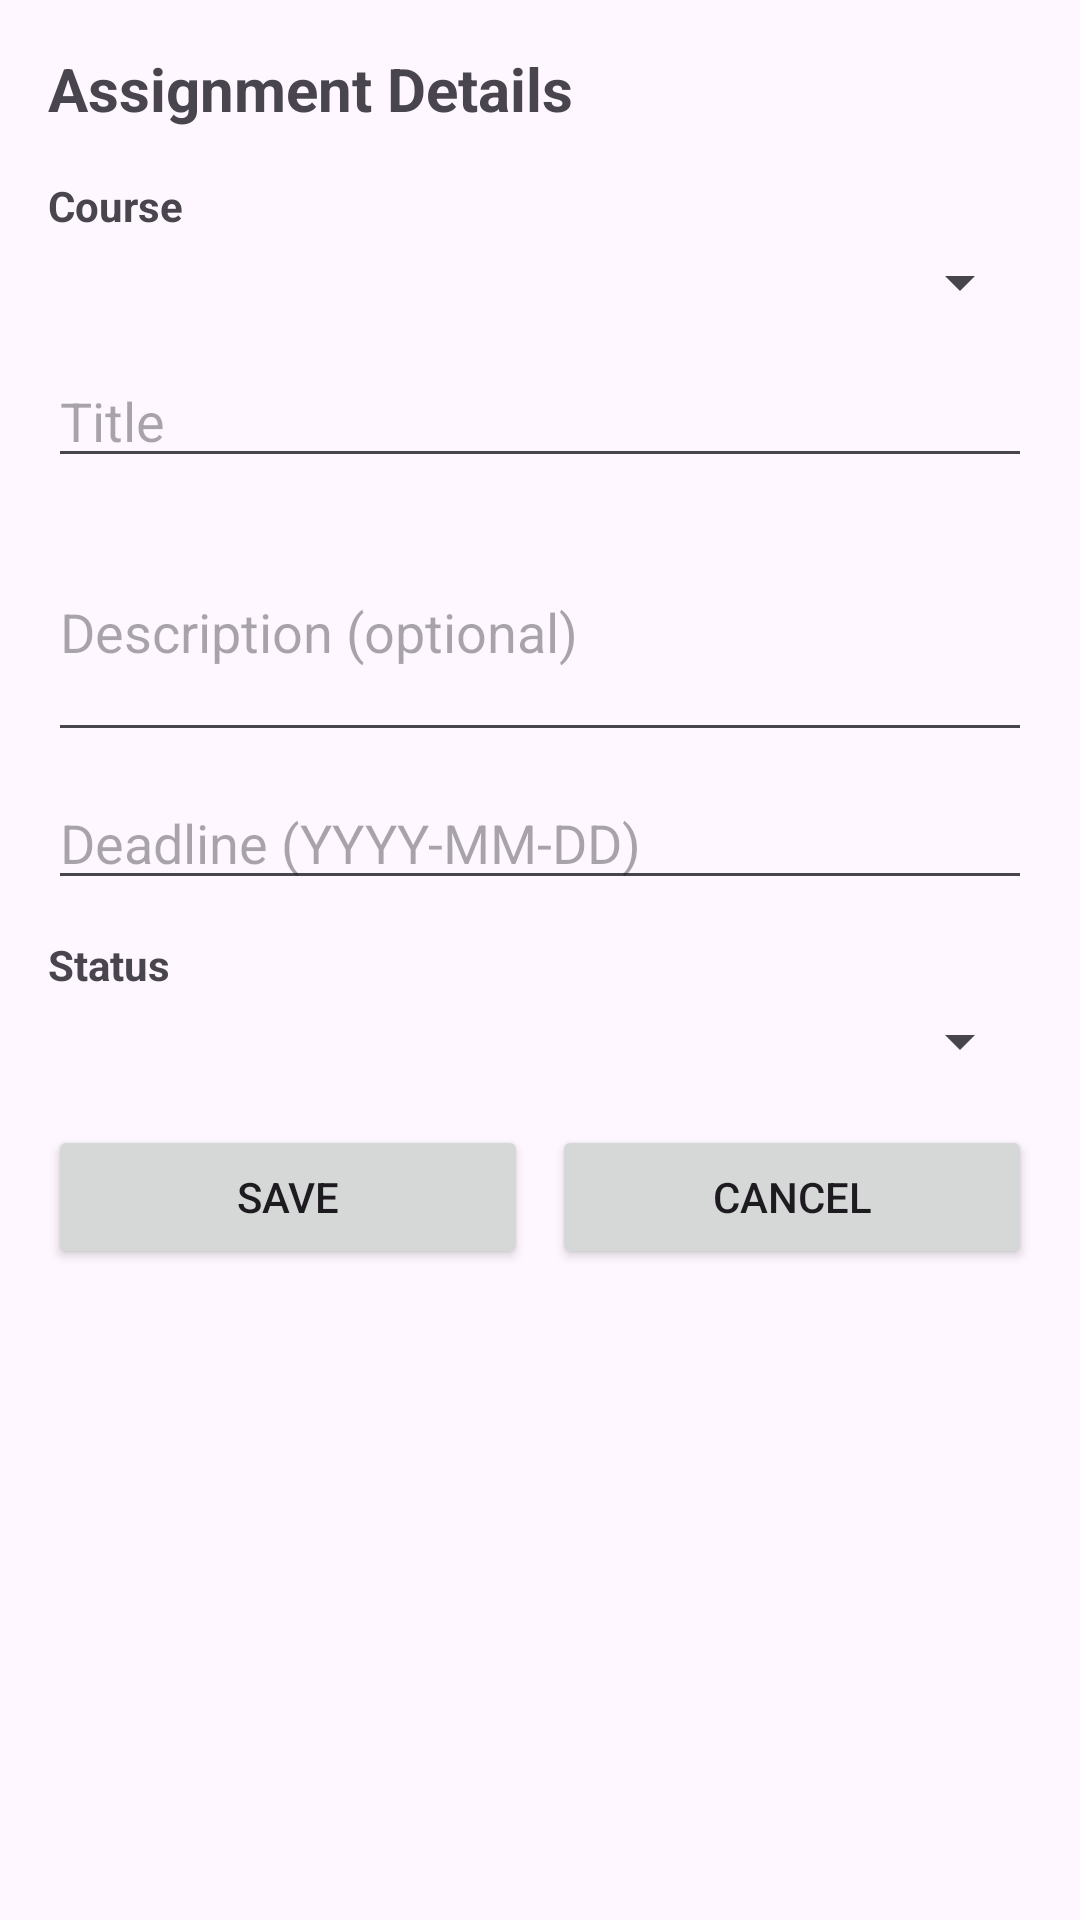

Write the Android layout XML for this screen, with the resource values it uses.
<!-- AndroidManifest.xml: application theme Theme.StudentOrganizer -->
<!-- res/layout/activity_assignment_form.xml -->
<?xml version="1.0" encoding="utf-8"?>
<ScrollView xmlns:android="http://schemas.android.com/apk/res/android"
    android:layout_width="match_parent"
    android:layout_height="match_parent"
    android:padding="16dp">

    <LinearLayout
        android:layout_width="match_parent"
        android:layout_height="wrap_content"
        android:orientation="vertical">

        <TextView
            android:layout_width="match_parent"
            android:layout_height="wrap_content"
            android:text="Assignment Details"
            android:textSize="20sp"
            android:textStyle="bold"
            android:layout_marginBottom="16dp" />

        <TextView
            android:layout_width="match_parent"
            android:layout_height="wrap_content"
            android:text="Course"
            android:textStyle="bold"
            android:layout_marginBottom="4dp" />

        <Spinner
            android:id="@+id/spinnerAssignmentCourse"
            android:layout_width="match_parent"
            android:layout_height="wrap_content"
            android:layout_marginBottom="12dp" />

        <EditText
            android:id="@+id/editTextTitle"
            android:layout_width="match_parent"
            android:layout_height="wrap_content"
            android:hint="Title"
            android:inputType="text"
            android:layout_marginBottom="8dp" />

        <EditText
            android:id="@+id/editTextDescription"
            android:layout_width="match_parent"
            android:layout_height="wrap_content"
            android:hint="Description (optional)"
            android:inputType="textMultiLine"
            android:minLines="3"
            android:layout_marginBottom="8dp" />

        <EditText
            android:id="@+id/editTextDeadline"
            android:layout_width="match_parent"
            android:layout_height="wrap_content"
            android:hint="Deadline (YYYY-MM-DD)"
            android:inputType="date"
            android:layout_marginBottom="12dp" />

        <TextView
            android:layout_width="match_parent"
            android:layout_height="wrap_content"
            android:text="Status"
            android:textStyle="bold"
            android:layout_marginBottom="4dp" />

        <Spinner
            android:id="@+id/spinnerAssignmentStatus"
            android:layout_width="match_parent"
            android:layout_height="wrap_content"
            android:layout_marginBottom="16dp" />

        <LinearLayout
            android:layout_width="match_parent"
            android:layout_height="wrap_content"
            android:orientation="horizontal">

            <Button
                android:id="@+id/btnSave"
                android:layout_width="0dp"
                android:layout_height="wrap_content"
                android:layout_weight="1"
                android:text="Save"
                android:layout_marginEnd="8dp" />

            <Button
                android:id="@+id/btnCancel"
                android:layout_width="0dp"
                android:layout_height="wrap_content"
                android:layout_weight="1"
                android:text="Cancel" />
        </LinearLayout>
    </LinearLayout>
</ScrollView>
<!-- resources referenced by this layout -->
<resources>
  <style name="Theme.StudentOrganizer" parent="Base.Theme.StudentOrganizer" />
  <style name="Base.Theme.StudentOrganizer" parent="Theme.Material3.DayNight.NoActionBar">
          
          
      </style>
</resources>
